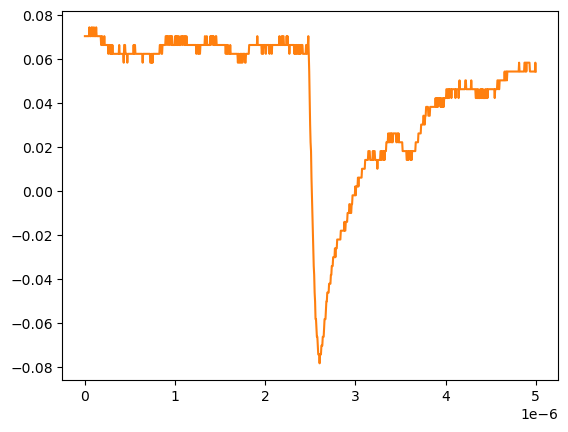

Values plotted in this chart, from the file beside it:
# KEYSIGHT TECHNOLOGIES, MSO-X 3024T, MY58262555, 07.30.2019051434
# time, 1
# 2024-09-13 12:53:40.200300
0.000000000000000000e+00, 7.038940000000000474e-02
5.005005005005005112e-09, 7.038940000000000474e-02
1.001001001001001022e-08, 7.038940000000000474e-02
1.501501501501501616e-08, 7.038940000000000474e-02
2.002002002002002045e-08, 7.038940000000000474e-02
2.502502502502502473e-08, 7.038940000000000474e-02
3.003003003003003233e-08, 7.038940000000000474e-02
3.503503503503503330e-08, 7.038940000000000474e-02
4.004004004004004090e-08, 7.038940000000000474e-02
4.504504504504504849e-08, 7.038940000000000474e-02
5.005005005005004947e-08, 7.440950000000000342e-02
5.505505505505505706e-08, 7.038940000000000474e-02
6.006006006006006466e-08, 7.038940000000000474e-02
6.506506506506506563e-08, 7.038940000000000474e-02
7.007007007007006661e-08, 7.038940000000000474e-02
7.507507507507508082e-08, 7.440950000000000342e-02
8.008008008008008180e-08, 7.440950000000000342e-02
8.508508508508508277e-08, 7.038940000000000474e-02
9.009009009009009698e-08, 7.038940000000000474e-02
9.509509509509509796e-08, 7.038940000000000474e-02
1.001001001001000989e-07, 7.440950000000000342e-02
1.051051051051051131e-07, 7.038940000000000474e-02
1.101101101101101141e-07, 7.038940000000000474e-02
1.151151151151151151e-07, 7.038940000000000474e-02
1.201201201201201293e-07, 7.038940000000000474e-02
1.251251251251251171e-07, 7.440950000000000342e-02
1.301301301301301313e-07, 7.038940000000000474e-02
1.351351351351351455e-07, 7.038940000000000474e-02
1.401401401401401332e-07, 7.038940000000000474e-02
1.451451451451451474e-07, 7.038940000000000474e-02
1.501501501501501616e-07, 7.038940000000000474e-02
1.551551551551551494e-07, 7.038940000000000474e-02
1.601601601601601636e-07, 7.038940000000000474e-02
1.651651651651651778e-07, 7.038940000000000474e-02
1.701701701701701655e-07, 7.038940000000000474e-02
1.751751751751751798e-07, 7.038940000000000474e-02
1.801801801801801940e-07, 6.636930000000000607e-02
1.851851851851851817e-07, 6.636930000000000607e-02
1.901901901901901959e-07, 7.038940000000000474e-02
1.951951951951952101e-07, 6.636930000000000607e-02
2.002002002002001979e-07, 6.636930000000000607e-02
2.052052052052052121e-07, 6.636930000000000607e-02
2.102102102102102263e-07, 6.636930000000000607e-02
2.152152152152152140e-07, 7.038940000000000474e-02
2.202202202202202282e-07, 6.636930000000000607e-02
2.252252252252252425e-07, 6.636930000000000607e-02
2.302302302302302302e-07, 6.636930000000000607e-02
2.352352352352352444e-07, 6.636930000000000607e-02
2.402402402402402586e-07, 6.636930000000000607e-02
2.452452452452452728e-07, 6.636930000000000607e-02
2.502502502502502341e-07, 6.636930000000000607e-02
2.552552552552552483e-07, 6.636930000000000607e-02
2.602602602602602625e-07, 6.234920000000000045e-02
2.652652652652652767e-07, 6.636930000000000607e-02
2.702702702702702909e-07, 6.636930000000000607e-02
2.752752752752753052e-07, 6.636930000000000607e-02
2.802802802802802664e-07, 6.234920000000000045e-02
2.852852852852852806e-07, 6.234920000000000045e-02
... 942 more rows
